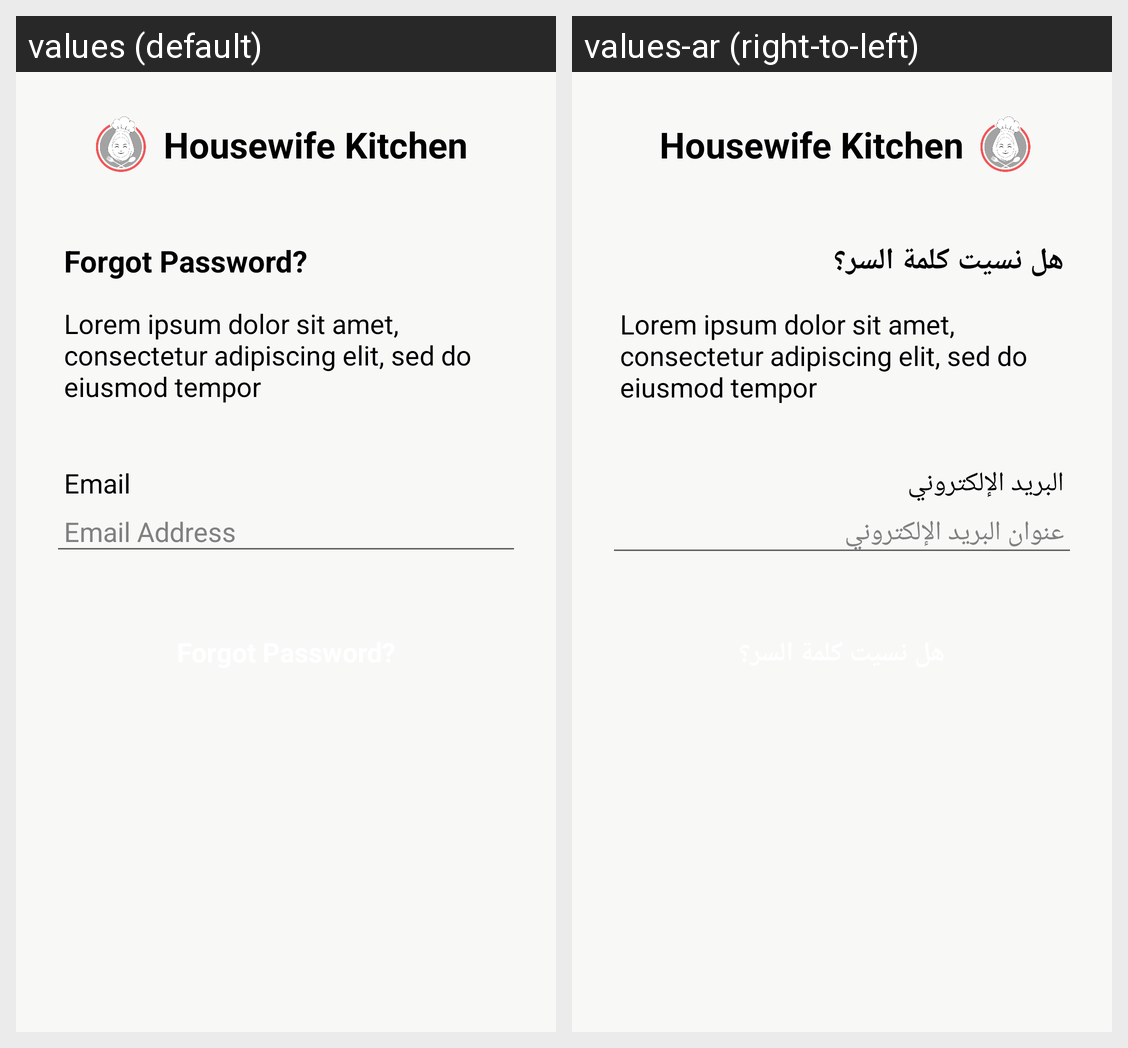

The same Android screen rendered under two of its app's locales, left to right. List the strings drawn on it with the default value and each locale's translation.
Android screen res/layout/activity_forget_password.xml rendered under 2 locales, left to right: values (default), values-ar (right-to-left). Device: Nexus 5 (rendered at 1080×1920; each locale shown at half size, 540×960, under a caption strip naming it); theme Theme.HousewifeKitchen.
Strings drawn on this screen, with the default value and each locale's value (text and hints the layout hard-codes, and strings that could not be matched under every locale, appear in the picture but are not listed):

app_name
  values: Housewife Kitchen
  values-ar: Housewife Kitchen

forgot_password
  values: Forgot Password?
  values-ar: هل نسيت كلمة السر؟

email
  values: Email
  values-ar: البريد الإلكتروني

email_address
  values: Email Address
  values-ar: عنوان البريد الإلكتروني
